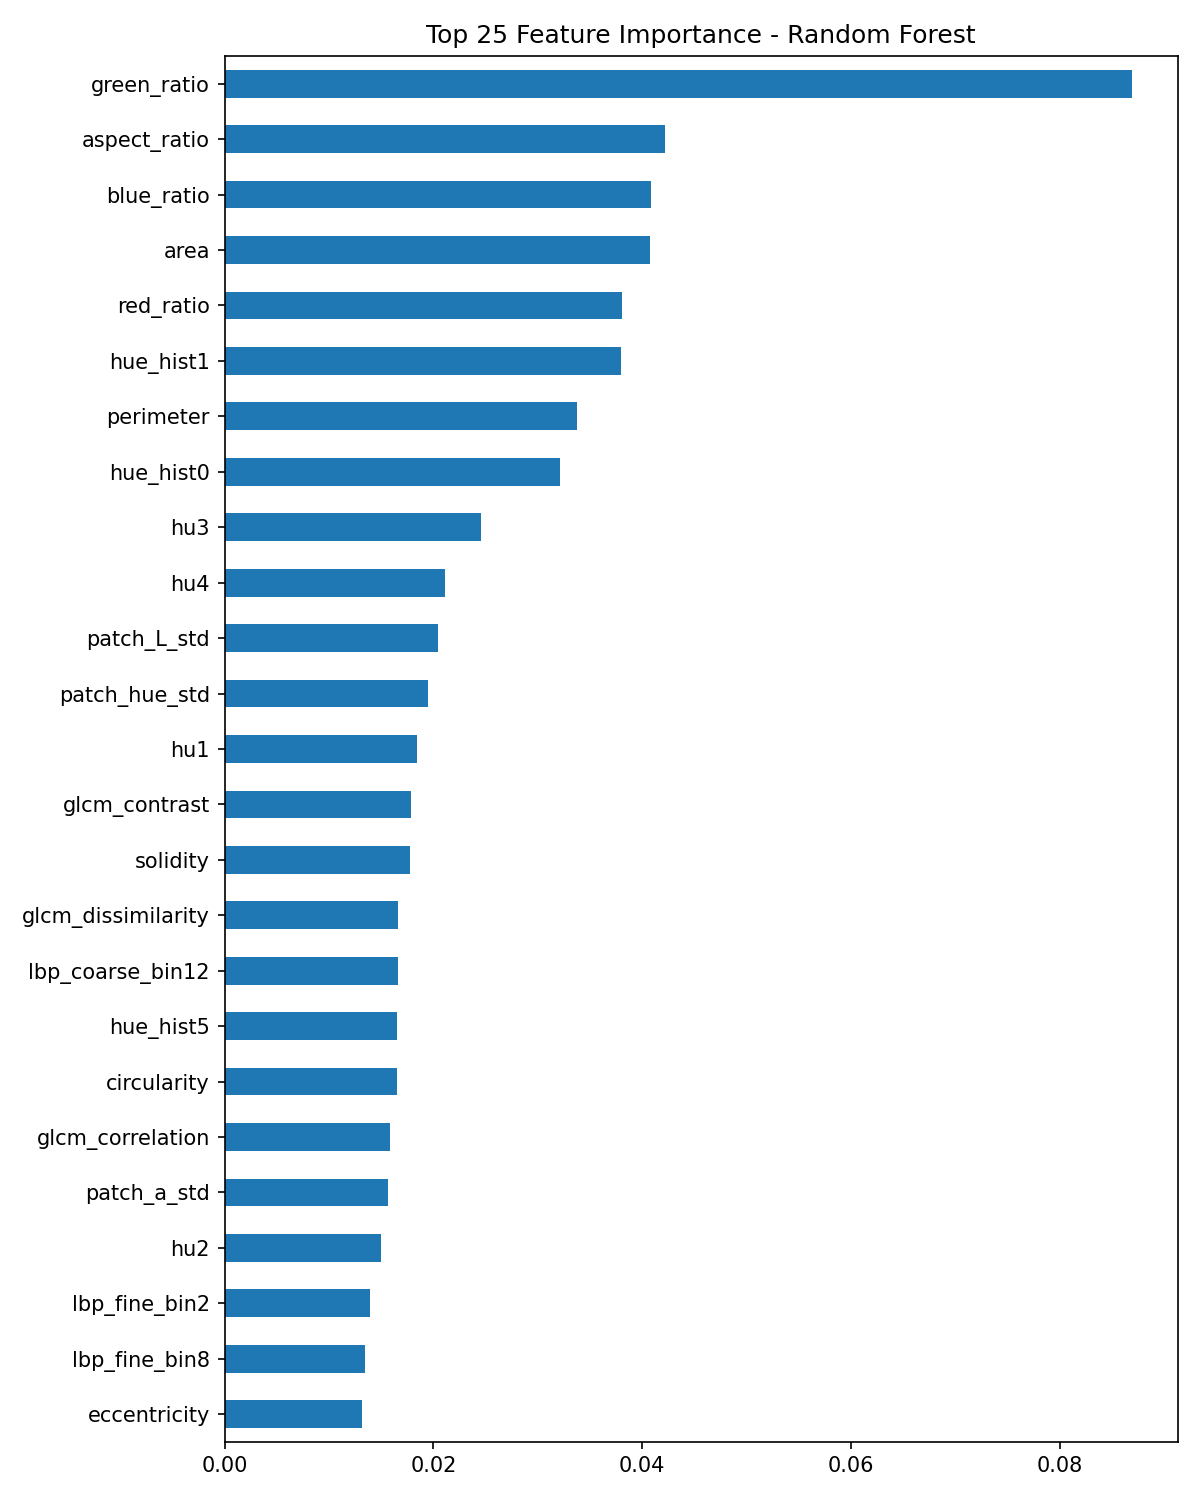

The file beside this chart, header and first rows:
, 0
green_ratio, 0.08695
aspect_ratio, 0.04215
blue_ratio, 0.04087
area, 0.04075
red_ratio, 0.03812
hue_hist1, 0.03797
perimeter, 0.03375
hue_hist0, 0.03217
hu3, 0.02461
hu4, 0.02114
patch_L_std, 0.02043
patch_hue_std, 0.01952
hu1, 0.01842
glcm_contrast, 0.01782
solidity, 0.01775
glcm_dissimilarity, 0.01663
lbp_coarse_bin12, 0.01662
hue_hist5, 0.01654
circularity, 0.01651
glcm_correlation, 0.01584
patch_a_std, 0.01571
hu2, 0.01499
lbp_fine_bin2, 0.01395
lbp_fine_bin8, 0.01349
eccentricity, 0.01319
patch_b_std, 0.01258
edge_density, 0.01214
lbp_coarse_bin13, 0.01206
lbp_coarse_bin11, 0.01204
hue_hist2, 0.01138
hue_hist7, 0.01052
convexity, 0.01051
lbp_coarse_bin3, 0.01033
lbp_fine_bin3, 0.009983
glcm_homogeneity, 0.009452
lbp_fine_bin5, 0.009223
hue_hist4, 0.009108
holes_contrast_mean, 0.008724
lbp_fine_bin1, 0.008326
lbp_coarse_bin5, 0.008326
lbp_fine_bin9, 0.008272
lbp_fine_bin6, 0.007887
lbp_fine_bin7, 0.007774
holes_contrast_max, 0.007749
lbp_coarse_bin4, 0.007733
hue_hist3, 0.00766
lbp_fine_bin0, 0.007658
hue_hist6, 0.007191
extent, 0.007175
glcm_ASM, 0.007119
lbp_coarse_bin6, 0.007026
holes_count, 0.006978
holes_circularity_mean, 0.006888
lbp_coarse_bin0, 0.006764
glcm_energy, 0.006752
lbp_coarse_bin1, 0.006632
lbp_coarse_bin10, 0.00651
lbp_coarse_bin16, 0.006477
lbp_coarse_bin14, 0.006465
lbp_fine_bin4, 0.00638
... 11 more rows
